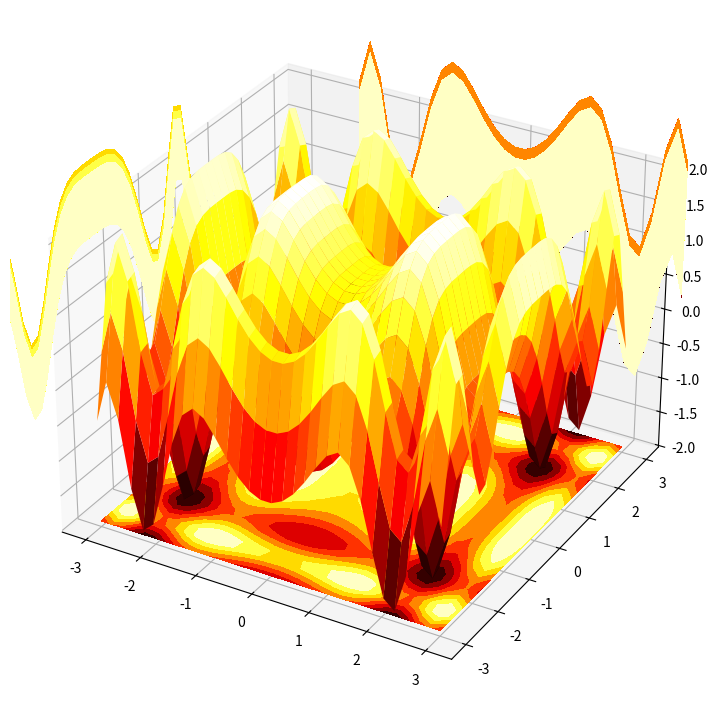

Here is the Python script that generated this plot: (Note: this script raises an exception after producing the figure.)
import matplotlib.pyplot as plt
import numpy as np

# fig = plt.figure(figsize=(8,6))
# ax = fig.add_subplot(111, projection="3d")
# x = np.linspace(-2, 2, 100)
# y = np.linspace(-2, 2, 100)
# Z = np.sin(X)**2 + np.cos(Y)**2

fig = plt.figure(figsize=(14,9))
x = np.outer(np.linspace(-3, 3, 32), np.ones(32))
y = x.copy().T
z = np.sin(x**2) + np.cos(y**2)
ax = plt.axes(projection='3d')
ax.plot_surface(x, y, z, cmap='hot', antialiased=True)

cset = ax.contourf(x, y, z,
                   zdir ='z',
                   offset = np.min(z),
                   cmap = 'hot')
cset = ax.contourf(x, y, z,
                   zdir ='x',
                   offset =-5,
                   cmap = 'hot')
cset = ax.contourf(x, y, z, 
                   zdir ='y',
                   offset = 5,
                   cmap = 'hot')

plt.savefig("img/srfc_plt.png")
plt.show()
